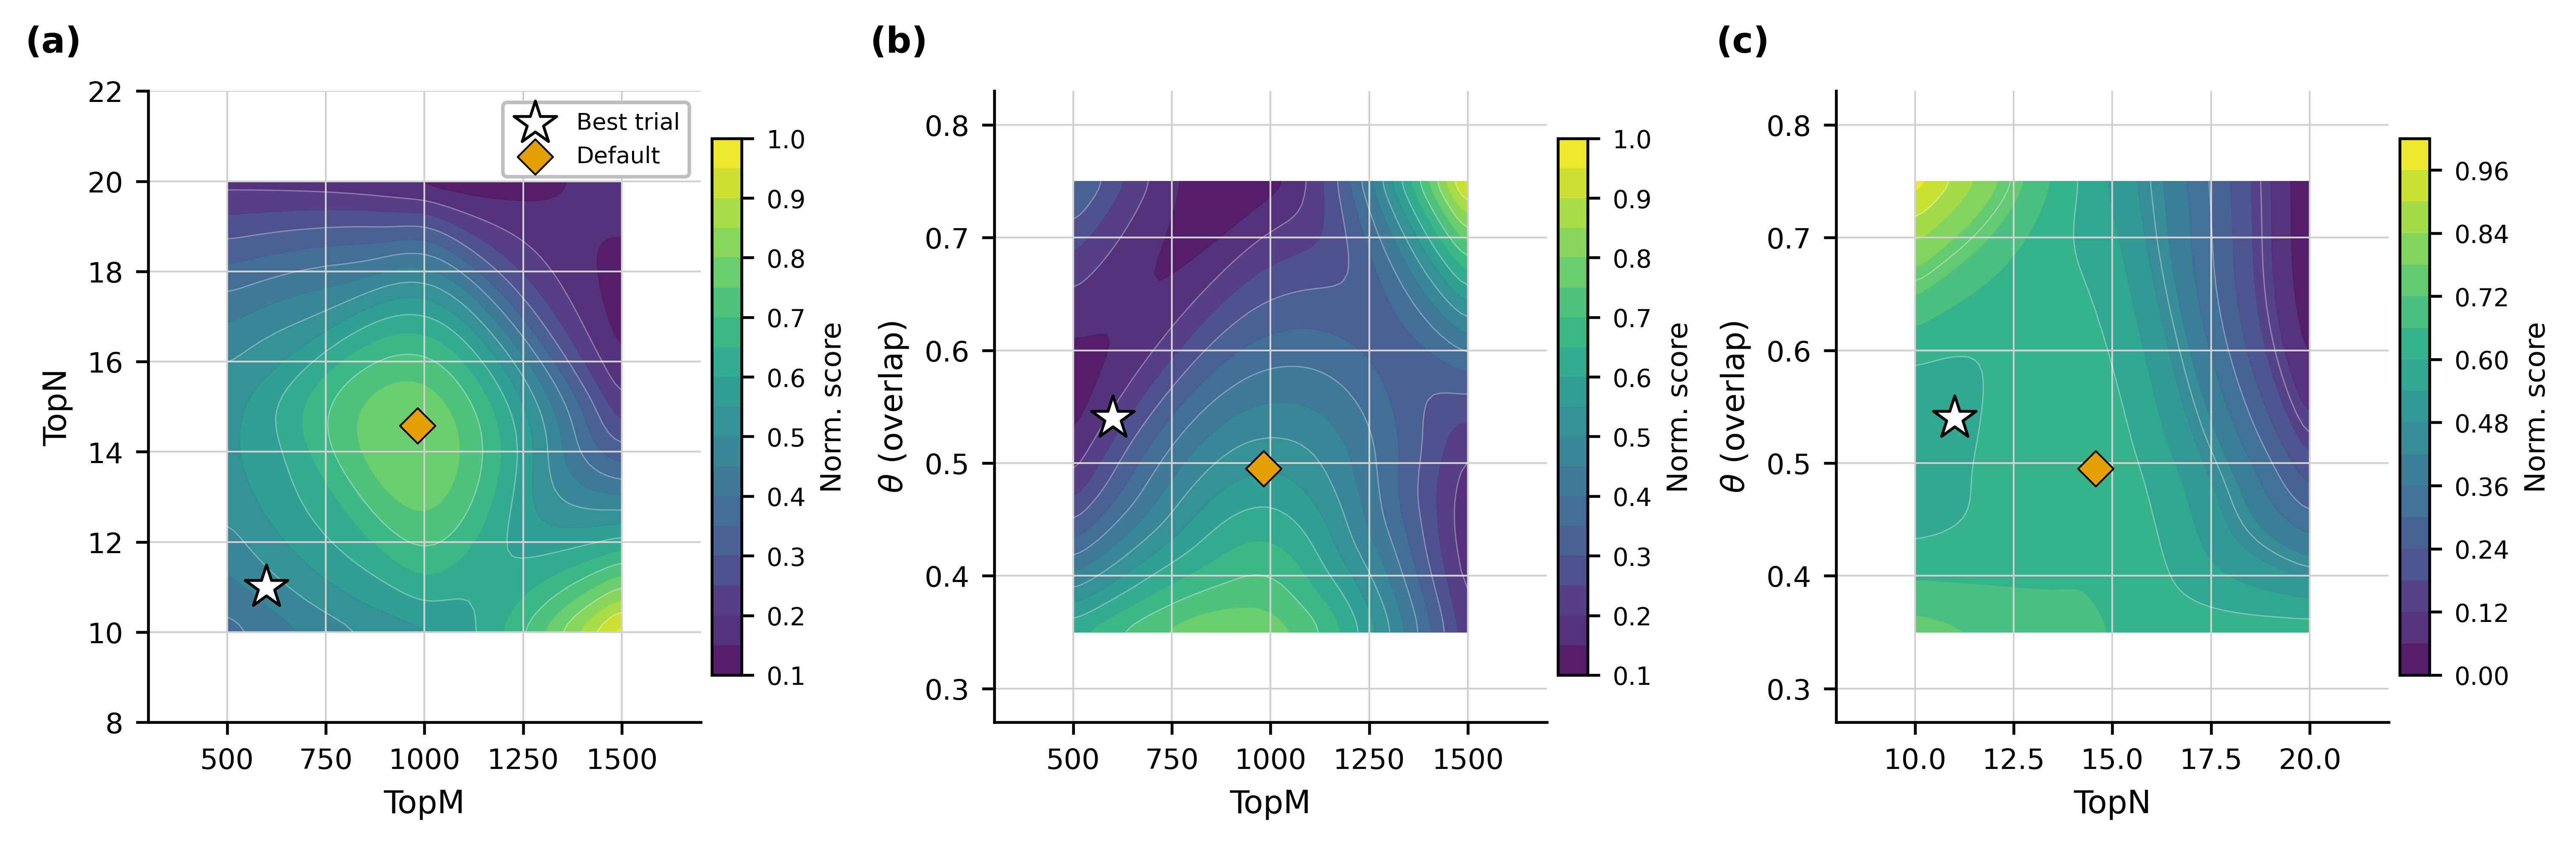

The data file committed next to this chart (first rows):
pair_x, pair_y, x, y, z, marker
TopM, TopN, 500, 10, 0.3874, grid
TopM, TopN, 516.9, 10, 0.3908, grid
TopM, TopN, 533.9, 10, 0.3963, grid
TopM, TopN, 550.8, 10, 0.4026, grid
TopM, TopN, 567.8, 10, 0.4092, grid
TopM, TopN, 584.7, 10, 0.4157, grid
TopM, TopN, 601.7, 10, 0.4223, grid
TopM, TopN, 618.6, 10, 0.4287, grid
TopM, TopN, 635.6, 10, 0.4352, grid
TopM, TopN, 652.5, 10, 0.4416, grid
TopM, TopN, 669.5, 10, 0.4479, grid
TopM, TopN, 686.4, 10, 0.4541, grid
TopM, TopN, 703.4, 10, 0.4603, grid
TopM, TopN, 720.3, 10, 0.4663, grid
TopM, TopN, 737.3, 10, 0.4723, grid
TopM, TopN, 754.2, 10, 0.4782, grid
TopM, TopN, 771.2, 10, 0.484, grid
TopM, TopN, 788.1, 10, 0.4897, grid
TopM, TopN, 805.1, 10, 0.4952, grid
TopM, TopN, 822, 10, 0.5006, grid
TopM, TopN, 839, 10, 0.5059, grid
TopM, TopN, 855.9, 10, 0.5111, grid
TopM, TopN, 872.9, 10, 0.5161, grid
TopM, TopN, 889.8, 10, 0.5209, grid
TopM, TopN, 906.8, 10, 0.5256, grid
TopM, TopN, 923.7, 10, 0.5301, grid
TopM, TopN, 940.7, 10, 0.5345, grid
TopM, TopN, 957.6, 10, 0.5386, grid
TopM, TopN, 974.6, 10, 0.5427, grid
TopM, TopN, 991.5, 10, 0.5465, grid
TopM, TopN, 1008, 10, 0.5502, grid
TopM, TopN, 1025, 10, 0.5542, grid
TopM, TopN, 1042, 10, 0.5588, grid
TopM, TopN, 1059, 10, 0.5644, grid
TopM, TopN, 1076, 10, 0.5711, grid
TopM, TopN, 1093, 10, 0.5788, grid
TopM, TopN, 1110, 10, 0.5876, grid
TopM, TopN, 1127, 10, 0.5974, grid
TopM, TopN, 1144, 10, 0.6082, grid
TopM, TopN, 1161, 10, 0.6198, grid
TopM, TopN, 1178, 10, 0.6323, grid
TopM, TopN, 1195, 10, 0.6456, grid
TopM, TopN, 1212, 10, 0.6597, grid
TopM, TopN, 1229, 10, 0.6745, grid
TopM, TopN, 1246, 10, 0.69, grid
TopM, TopN, 1263, 10, 0.7061, grid
TopM, TopN, 1280, 10, 0.7228, grid
TopM, TopN, 1297, 10, 0.7401, grid
TopM, TopN, 1314, 10, 0.758, grid
TopM, TopN, 1331, 10, 0.7763, grid
TopM, TopN, 1347, 10, 0.795, grid
TopM, TopN, 1364, 10, 0.8141, grid
TopM, TopN, 1381, 10, 0.8336, grid
TopM, TopN, 1398, 10, 0.8534, grid
TopM, TopN, 1415, 10, 0.8735, grid
TopM, TopN, 1432, 10, 0.8938, grid
TopM, TopN, 1449, 10, 0.9141, grid
TopM, TopN, 1466, 10, 0.9339, grid
TopM, TopN, 1483, 10, 0.9511, grid
TopM, TopN, 1500, 10, 0.9616, grid
... 10,746 more rows
